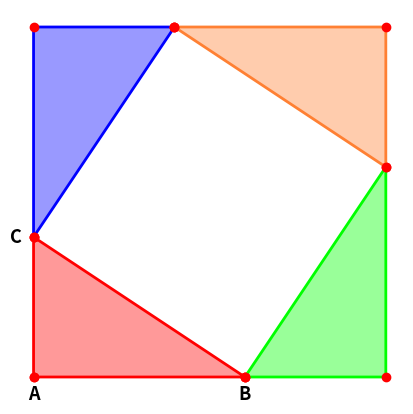

Reproduce this figure in Python.
import numpy as np
import matplotlib.pyplot as plt
import matplotlib.axes as axes
plt.figure(figsize=(5, 5))
plt.axis('off')
#data = random.random((5,5))
#img = plt.imshow(data, interpolation='nearest')
#img.set_cmap('hot')

coordt1 = [[0,0], [6,0], [0, 4]]
coordt1.append(coordt1[0]) #repeat the first point to create a 'closed loop'

xt1, yt1 = zip(*coordt1) #create lists of x and y values

coordt2 = [[0,4], [0,10], [4, 10]]
coordt2.append(coordt2[0]) 

xt2, yt2 = zip(*coordt2)

coordt3 = [[6,0], [10,0], [10, 6]]
coordt3.append(coordt3[0]) 

xt3, yt3 = zip(*coordt3)

coordt4 = [[4,10], [10,10], [10, 6]]
coordt4.append(coordt4[0]) 

xt4, yt4 = zip(*coordt4)

plt.annotate('A', xy=(0.0, -0.50), fontsize=13, weight='bold', va='center', ha='center')
plt.annotate('B', xy=(6.0, -0.50), fontsize=13, weight='bold', va='center', ha='center')
plt.annotate('C', xy=(-0.5, 4), fontsize=13, weight='bold', va='center', ha='center')
#plt.annotate('D', xy=(9.15, 3.15), fontsize=13, weight='bold', va='center', ha='center')


plt.plot(xt1, yt1, marker='o', markerfacecolor='r', markeredgecolor='r', lw=2, color=(1,0,0))
plt.fill(xt1, yt1, facecolor=(1,0,0, 0.4))

plt.plot(xt2, yt2, marker='o', markerfacecolor='r', markeredgecolor='r', lw=2, color=(0,0,1))
plt.fill(xt2, yt2, facecolor=(0,0,1, 0.4))

plt.plot(xt3, yt3, marker='o', markerfacecolor='r', markeredgecolor='r', lw=2, color=(0,1,0))
plt.fill(xt3, yt3, facecolor=(0,1,0, 0.4))

plt.plot(xt4, yt4, marker='o', markerfacecolor='r', markeredgecolor='r', lw=2, color=(1, 0.5, 0.2))
plt.fill(xt4, yt4, facecolor=(1,0.5,0.2, 0.4))



#plt.savefig("test.png", bbox_inches='tight')
#plt.show()
plt.savefig("pythagorean.pdf", bbox_inches='tight')
